The GitHub repository IamMohitM/Datasets contains a labelled image folder "NIKE DATASET" with 2 categories: Nike, non Nike. Examples follow, each with its label.

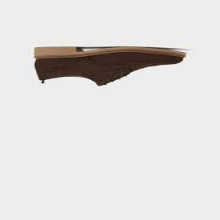
Label: non Nike

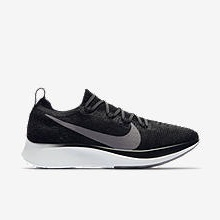
Label: Nike

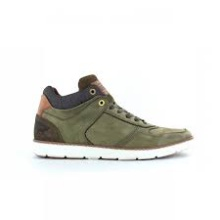
Label: non Nike

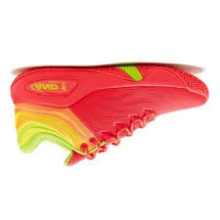
Label: non Nike

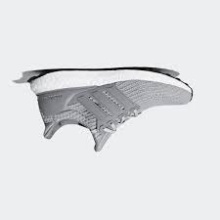
Label: non Nike

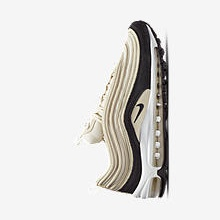
Label: Nike
